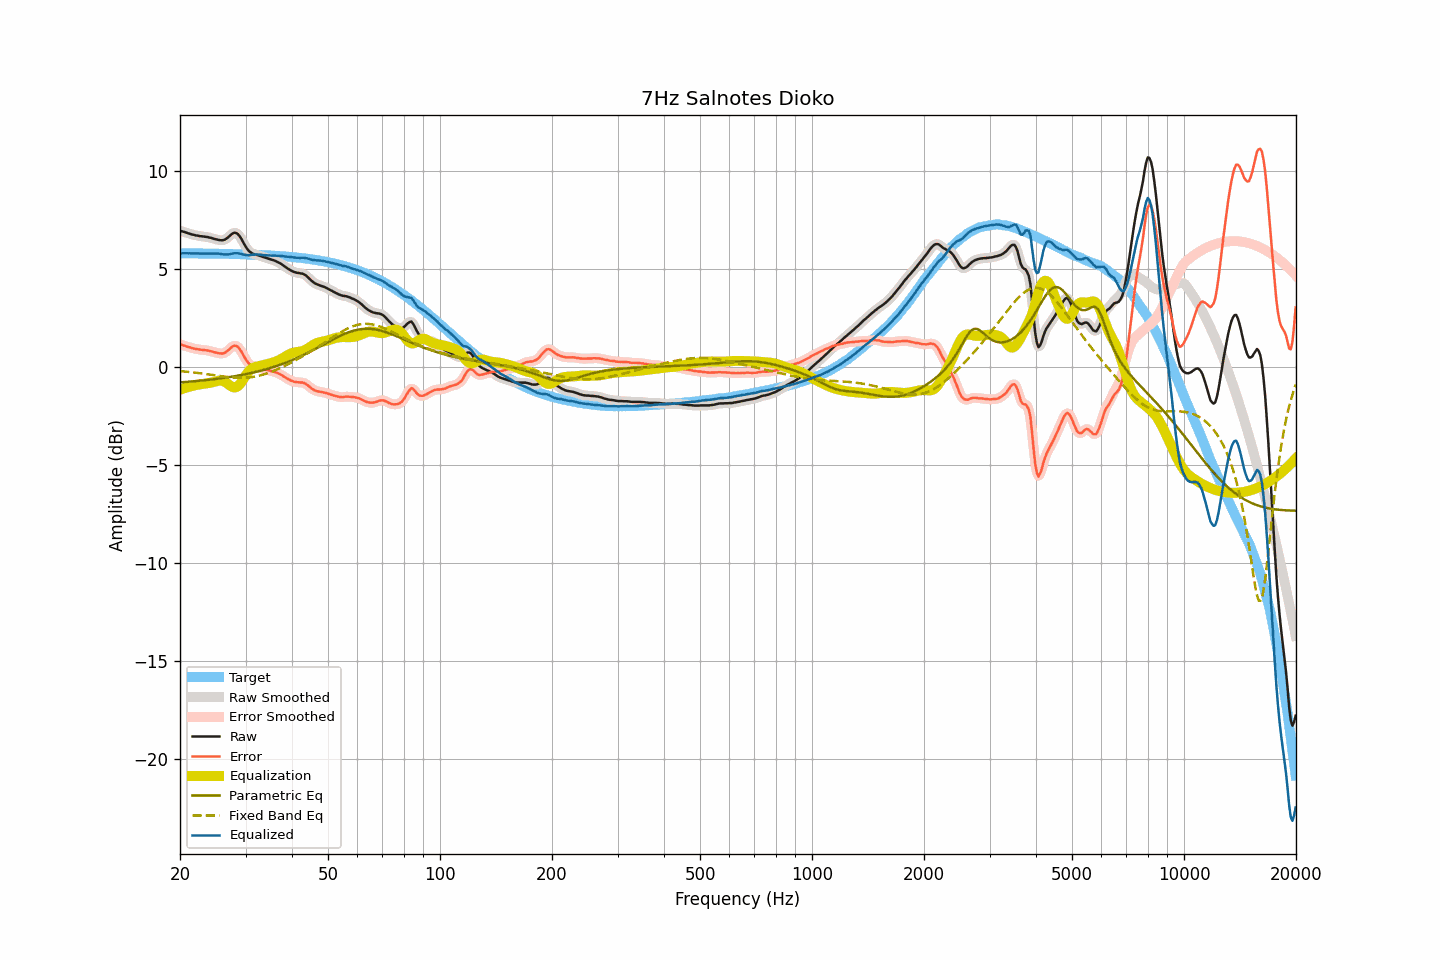

Source data for this figure (header and first rows):
frequency, raw, smoothed, error, error_smoothed, equalization, parametric_eq, fixed_band_eq, equalized_raw, equalized_smoothed, target
20.00, 6.96, 6.96, 1.15, 1.15, -1.16, -0.79, -0.21, 5.80, 5.80, 5.81
20.20, 6.94, 6.94, 1.13, 1.13, -1.13, -0.78, -0.22, 5.81, 5.81, 5.81
20.40, 6.91, 6.91, 1.10, 1.11, -1.10, -0.78, -0.22, 5.81, 5.81, 5.81
20.61, 6.89, 6.89, 1.08, 1.08, -1.08, -0.77, -0.23, 5.81, 5.81, 5.81
20.81, 6.86, 6.86, 1.05, 1.05, -1.05, -0.76, -0.24, 5.81, 5.81, 5.80
21.02, 6.83, 6.83, 1.03, 1.03, -1.02, -0.76, -0.25, 5.80, 5.81, 5.80
21.23, 6.81, 6.81, 1.01, 1.00, -1.00, -0.75, -0.26, 5.81, 5.80, 5.80
21.44, 6.78, 6.78, 0.98, 0.98, -0.98, -0.74, -0.27, 5.80, 5.80, 5.80
21.66, 6.76, 6.76, 0.96, 0.96, -0.96, -0.73, -0.27, 5.80, 5.80, 5.80
21.87, 6.74, 6.74, 0.94, 0.94, -0.94, -0.73, -0.28, 5.80, 5.80, 5.80
22.09, 6.72, 6.72, 0.92, 0.92, -0.92, -0.72, -0.29, 5.80, 5.80, 5.80
22.31, 6.71, 6.71, 0.91, 0.91, -0.91, -0.71, -0.30, 5.80, 5.80, 5.80
22.54, 6.69, 6.69, 0.89, 0.89, -0.90, -0.70, -0.31, 5.79, 5.80, 5.80
22.76, 6.68, 6.68, 0.88, 0.88, -0.88, -0.70, -0.32, 5.79, 5.80, 5.80
22.99, 6.67, 6.67, 0.87, 0.87, -0.87, -0.69, -0.34, 5.79, 5.79, 5.80
23.22, 6.66, 6.66, 0.86, 0.86, -0.86, -0.68, -0.35, 5.80, 5.80, 5.80
23.45, 6.65, 6.65, 0.85, 0.86, -0.85, -0.67, -0.36, 5.80, 5.80, 5.79
23.69, 6.64, 6.64, 0.85, 0.84, -0.84, -0.66, -0.37, 5.80, 5.80, 5.79
23.92, 6.62, 6.62, 0.83, 0.83, -0.82, -0.65, -0.38, 5.80, 5.80, 5.79
24.16, 6.60, 6.60, 0.81, 0.81, -0.80, -0.64, -0.39, 5.80, 5.80, 5.79
24.40, 6.58, 6.58, 0.79, 0.79, -0.78, -0.63, -0.40, 5.80, 5.79, 5.79
24.65, 6.55, 6.55, 0.76, 0.76, -0.76, -0.62, -0.42, 5.79, 5.79, 5.79
24.89, 6.53, 6.53, 0.74, 0.74, -0.74, -0.61, -0.43, 5.79, 5.79, 5.79
25.14, 6.51, 6.51, 0.72, 0.72, -0.72, -0.60, -0.44, 5.79, 5.79, 5.79
25.39, 6.49, 6.49, 0.70, 0.71, -0.70, -0.59, -0.45, 5.79, 5.79, 5.78
25.65, 6.48, 6.48, 0.70, 0.69, -0.70, -0.58, -0.46, 5.78, 5.78, 5.78
25.91, 6.47, 6.47, 0.69, 0.69, -0.70, -0.57, -0.47, 5.77, 5.77, 5.78
26.16, 6.48, 6.48, 0.70, 0.70, -0.73, -0.56, -0.48, 5.75, 5.76, 5.78
26.43, 6.51, 6.51, 0.73, 0.74, -0.77, -0.55, -0.49, 5.74, 5.75, 5.78
26.69, 6.57, 6.56, 0.79, 0.79, -0.82, -0.54, -0.50, 5.75, 5.75, 5.78
26.96, 6.63, 6.63, 0.85, 0.86, -0.88, -0.52, -0.51, 5.75, 5.75, 5.77
27.23, 6.70, 6.70, 0.93, 0.93, -0.94, -0.51, -0.52, 5.76, 5.76, 5.77
27.50, 6.78, 6.77, 1.01, 1.00, -0.99, -0.50, -0.53, 5.78, 5.78, 5.77
27.77, 6.83, 6.83, 1.06, 1.06, -1.03, -0.48, -0.54, 5.80, 5.80, 5.77
28.05, 6.86, 6.86, 1.09, 1.09, -1.05, -0.47, -0.54, 5.81, 5.81, 5.77
28.33, 6.84, 6.84, 1.07, 1.07, -1.03, -0.46, -0.55, 5.81, 5.81, 5.77
28.62, 6.79, 6.78, 1.03, 1.02, -0.98, -0.44, -0.55, 5.81, 5.81, 5.76
28.90, 6.69, 6.69, 0.93, 0.93, -0.90, -0.43, -0.55, 5.79, 5.79, 5.76
29.19, 6.57, 6.56, 0.81, 0.81, -0.79, -0.41, -0.55, 5.78, 5.77, 5.76
29.48, 6.42, 6.42, 0.66, 0.66, -0.67, -0.40, -0.55, 5.75, 5.75, 5.76
29.78, 6.27, 6.27, 0.52, 0.52, -0.54, -0.38, -0.55, 5.73, 5.73, 5.75
30.08, 6.13, 6.13, 0.38, 0.38, -0.41, -0.36, -0.55, 5.72, 5.72, 5.75
30.38, 6.01, 6.01, 0.26, 0.26, -0.30, -0.35, -0.54, 5.71, 5.71, 5.75
30.68, 5.91, 5.92, 0.16, 0.17, -0.20, -0.33, -0.53, 5.71, 5.71, 5.75
30.99, 5.85, 5.85, 0.11, 0.10, -0.13, -0.31, -0.52, 5.72, 5.72, 5.74
31.30, 5.80, 5.80, 0.06, 0.06, -0.07, -0.29, -0.51, 5.73, 5.73, 5.74
31.61, 5.76, 5.76, 0.02, 0.03, -0.03, -0.27, -0.50, 5.73, 5.74, 5.74
31.93, 5.74, 5.74, 0.01, 0.01, 0.00, -0.25, -0.48, 5.74, 5.74, 5.73
32.24, 5.72, 5.72, -0.01, -0.01, 0.03, -0.24, -0.47, 5.74, 5.74, 5.73
32.57, 5.70, 5.70, -0.03, -0.03, 0.04, -0.21, -0.45, 5.74, 5.74, 5.73
32.89, 5.67, 5.67, -0.05, -0.05, 0.06, -0.19, -0.43, 5.73, 5.73, 5.72
33.22, 5.64, 5.64, -0.08, -0.08, 0.08, -0.17, -0.41, 5.72, 5.72, 5.72
33.55, 5.61, 5.61, -0.11, -0.10, 0.10, -0.15, -0.38, 5.71, 5.71, 5.71
33.89, 5.59, 5.58, -0.12, -0.13, 0.12, -0.13, -0.36, 5.71, 5.71, 5.71
34.23, 5.56, 5.56, -0.15, -0.15, 0.14, -0.10, -0.33, 5.70, 5.70, 5.71
34.57, 5.53, 5.53, -0.17, -0.17, 0.17, -0.08, -0.30, 5.69, 5.70, 5.70
34.92, 5.51, 5.51, -0.19, -0.19, 0.19, -0.06, -0.27, 5.70, 5.69, 5.70
35.27, 5.48, 5.48, -0.21, -0.21, 0.21, -0.03, -0.24, 5.69, 5.69, 5.69
35.62, 5.46, 5.46, -0.23, -0.23, 0.23, -0.01, -0.21, 5.69, 5.69, 5.69
35.97, 5.43, 5.43, -0.25, -0.26, 0.26, 0.02, -0.17, 5.69, 5.69, 5.68
... 635 more rows
